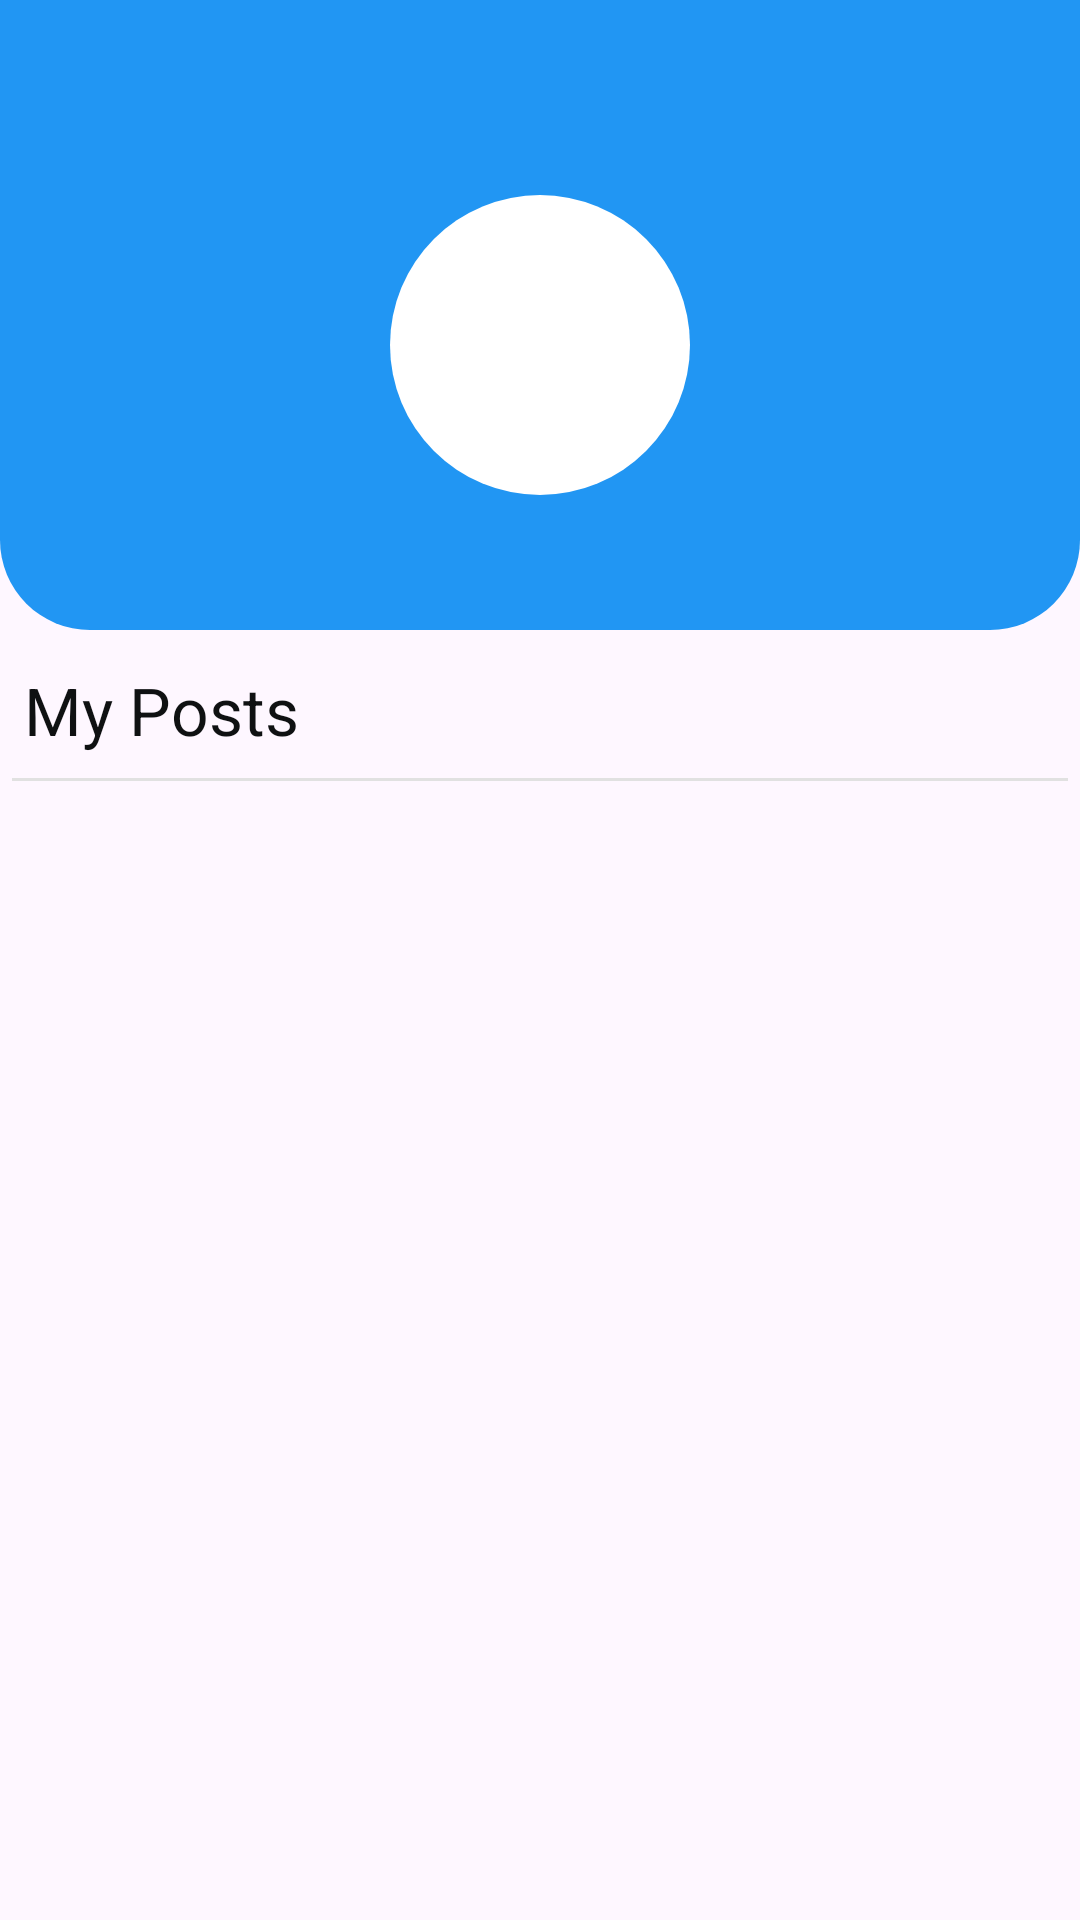

Reconstruct the res/layout file that produces this screen, plus the resources it refers to.
<!-- AndroidManifest.xml: application theme Theme.MicroBloggingApp -->
<!-- res/layout/fragment_profile.xml -->
<?xml version="1.0" encoding="utf-8"?>
<LinearLayout xmlns:android="http://schemas.android.com/apk/res/android"
    xmlns:app="http://schemas.android.com/apk/res-auto"
    xmlns:tools="http://schemas.android.com/tools"
    android:layout_width="match_parent"
    android:layout_height="match_parent"
    android:orientation="vertical"
    tools:context=".UserDetailActivity">

    <LinearLayout
        android:layout_height="210dp"
        android:layout_width="match_parent"
        android:orientation="vertical"
        android:background="@drawable/bg_userdetails"
        >

        <RelativeLayout
            android:layout_width="match_parent"
            android:layout_height="50dp">
            <ImageView
                android:id="@+id/logoutIv"
                android:layout_width="30dp"
                android:layout_height="30dp"
                android:layout_marginEnd="12dp"
                android:layout_marginTop="12dp"
                app:tint="@color/white"
                android:src="@drawable/ic_round_logout"
                android:layout_alignParentEnd="true"
                />
        </RelativeLayout>
        <FrameLayout
            android:layout_width="100dp"
            android:layout_height="100dp"
            android:layout_gravity="center_horizontal"
            android:layout_marginTop="15dp"
            android:background="@drawable/bg_username">

            <TextView
                android:id="@+id/shortUsernameTv"
                android:layout_width="wrap_content"
                android:layout_height="wrap_content"
                android:layout_gravity="center"
                android:maxLines="1"
                tools:text="JD"
                android:textStyle="bold"
                android:textColor="#03A9F4"
                android:textSize="32sp" />

        </FrameLayout>

        <TextView
            android:id="@+id/usernameTv"
            android:layout_width="wrap_content"
            android:layout_height="wrap_content"
            android:layout_gravity="center"
            android:layout_marginTop="6dp"
            tools:text="John Doe"
            android:textSize="22sp"
            android:textColor="@color/white"/>

    </LinearLayout>


    <TextView
        android:layout_width="match_parent"
        android:layout_height="wrap_content"
        android:textSize="22sp"
        android:paddingHorizontal="8dp"
        android:layout_marginTop="12dp"
        android:text="My Posts"
        android:textColor="#0F1112"/>

    <View
        android:layout_width="match_parent"
        android:layout_height="1dp"
        android:layout_marginTop="8dp"
        android:layout_marginHorizontal="4dp"
        android:background="#E1E1E1"/>

    <androidx.recyclerview.widget.RecyclerView
        android:id="@+id/profileRecyclerview"
        android:layout_width="match_parent"
        android:layout_height="wrap_content"
        android:layout_marginTop="8dp"/>

</LinearLayout>
<!-- resources referenced by this layout -->
<resources>
  <color name="white">#FFFFFFFF</color>
  <!-- drawable bg_userdetails (drawable) -->
  <?xml version="1.0" encoding="utf-8"?>
  <shape xmlns:android="http://schemas.android.com/apk/res/android">
  
      <corners android:bottomLeftRadius="30dp"
          android:bottomRightRadius="30dp"/>
      <solid android:color="#2196F3"/>
  </shape>
  <!-- drawable bg_username (drawable) -->
  <?xml version="1.0" encoding="utf-8"?>
  <shape xmlns:android="http://schemas.android.com/apk/res/android"
      android:shape="oval">
  
      <solid android:color="#FFFFFF"/>
      <corners android:radius="30dp"/>
  
  </shape>
  <style name="Theme.MicroBloggingApp" parent="Base.Theme.MicroBloggingApp" />
  <style name="Base.Theme.MicroBloggingApp" parent="Theme.Material3.Light.NoActionBar">
          
          
          <item name="android:statusBarColor">@color/app_blue</item>
          <item name="android:windowLightStatusBar">false</item>
      </style>
  <color name="app_blue">#2196F3</color>
</resources>
